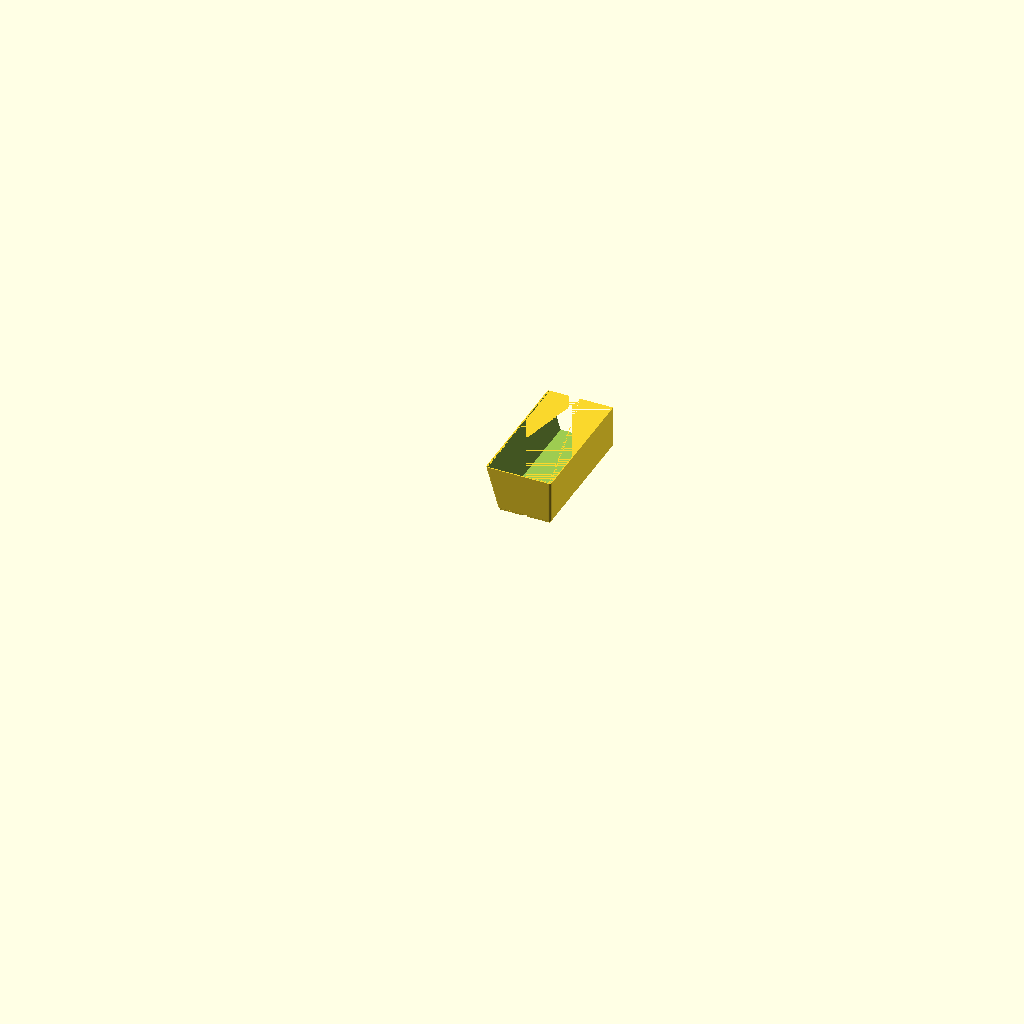
Cell 1 — every parameter at its default value.
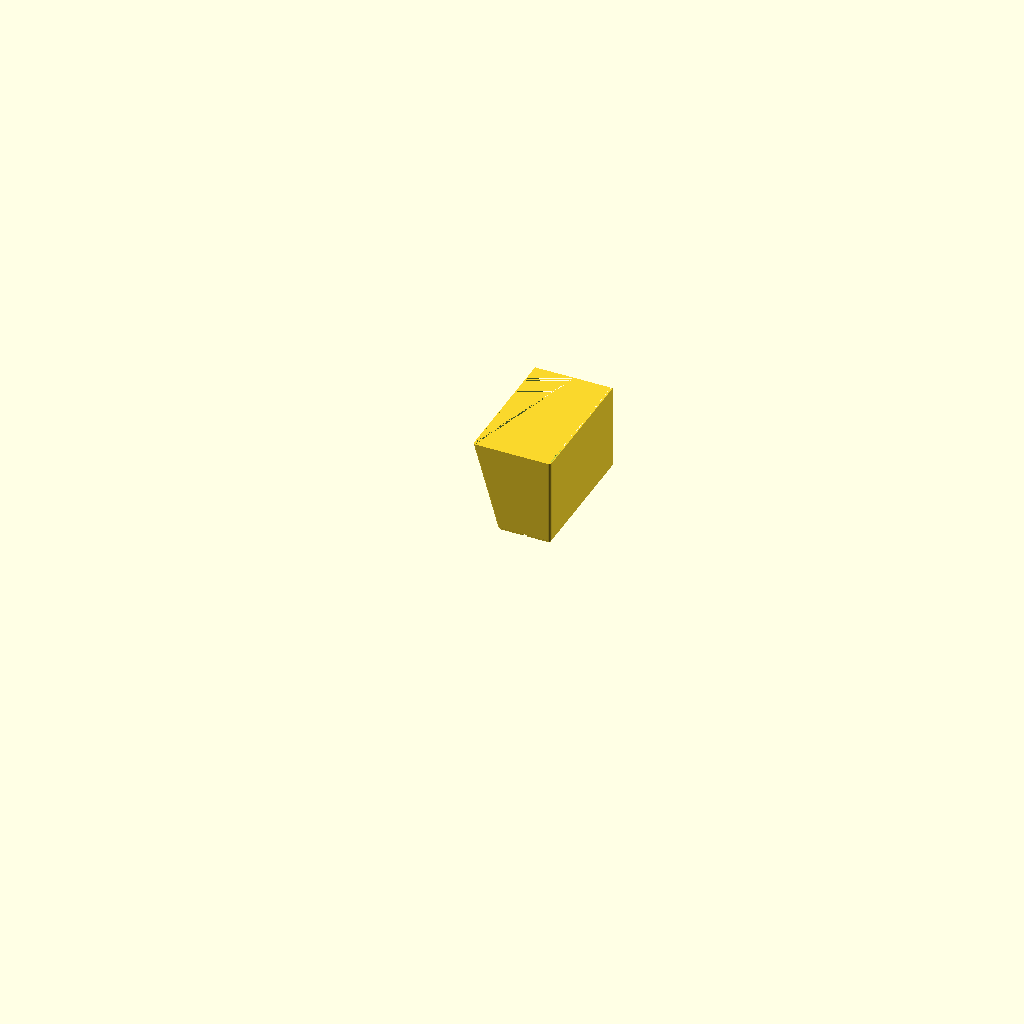
Cell 2: height = 138 (everything else at default).
All cells are drawn from the same view direction (rotation 55°, 0°, 25°, orthographic, colour scheme Cornfield), but the view is re-fitted for each cell, so position and scale can differ between cells as well as the parameter.
Source of the model, long-drawer-organiser/drawer_long_container_left_2x10_front.scad:
// Long Drawer Organiser — front five cells of the flared 2 x 10 container
// Render this file to generate drawer_long_container_left_2x10_front.stl
// 83.5 x 209.75mm at the floor, about 102.25mm wide at the rim. Print ONE; glue to _left_2x10_back.
// The flare breaks 180-degree symmetry: front and back are mirror images, not the same part.
// No rotate(): sources stay OpenSCAD Z-up; the viewer applies the Z-up -> Y-up conversion itself.

include <_drawer_long.scad>

height  = 69;         // overall height above the drawer floor (mm); the drawer is 69mm tall
wall_t  = 1.6;        // wall thickness (mm)
floor_t = 1.6;        // floor thickness above the base pads (mm)

container_slice(2, 10, height, wall_t, floor_t, fnx = long_left_flare(height), split_y = true, c0 = 0, c1 = 5);
Customizer parameters (derived from the source; name, type, default, range or options):
height: number, default 69
wall_t: number, default 1.6
floor_t: number, default 1.6
